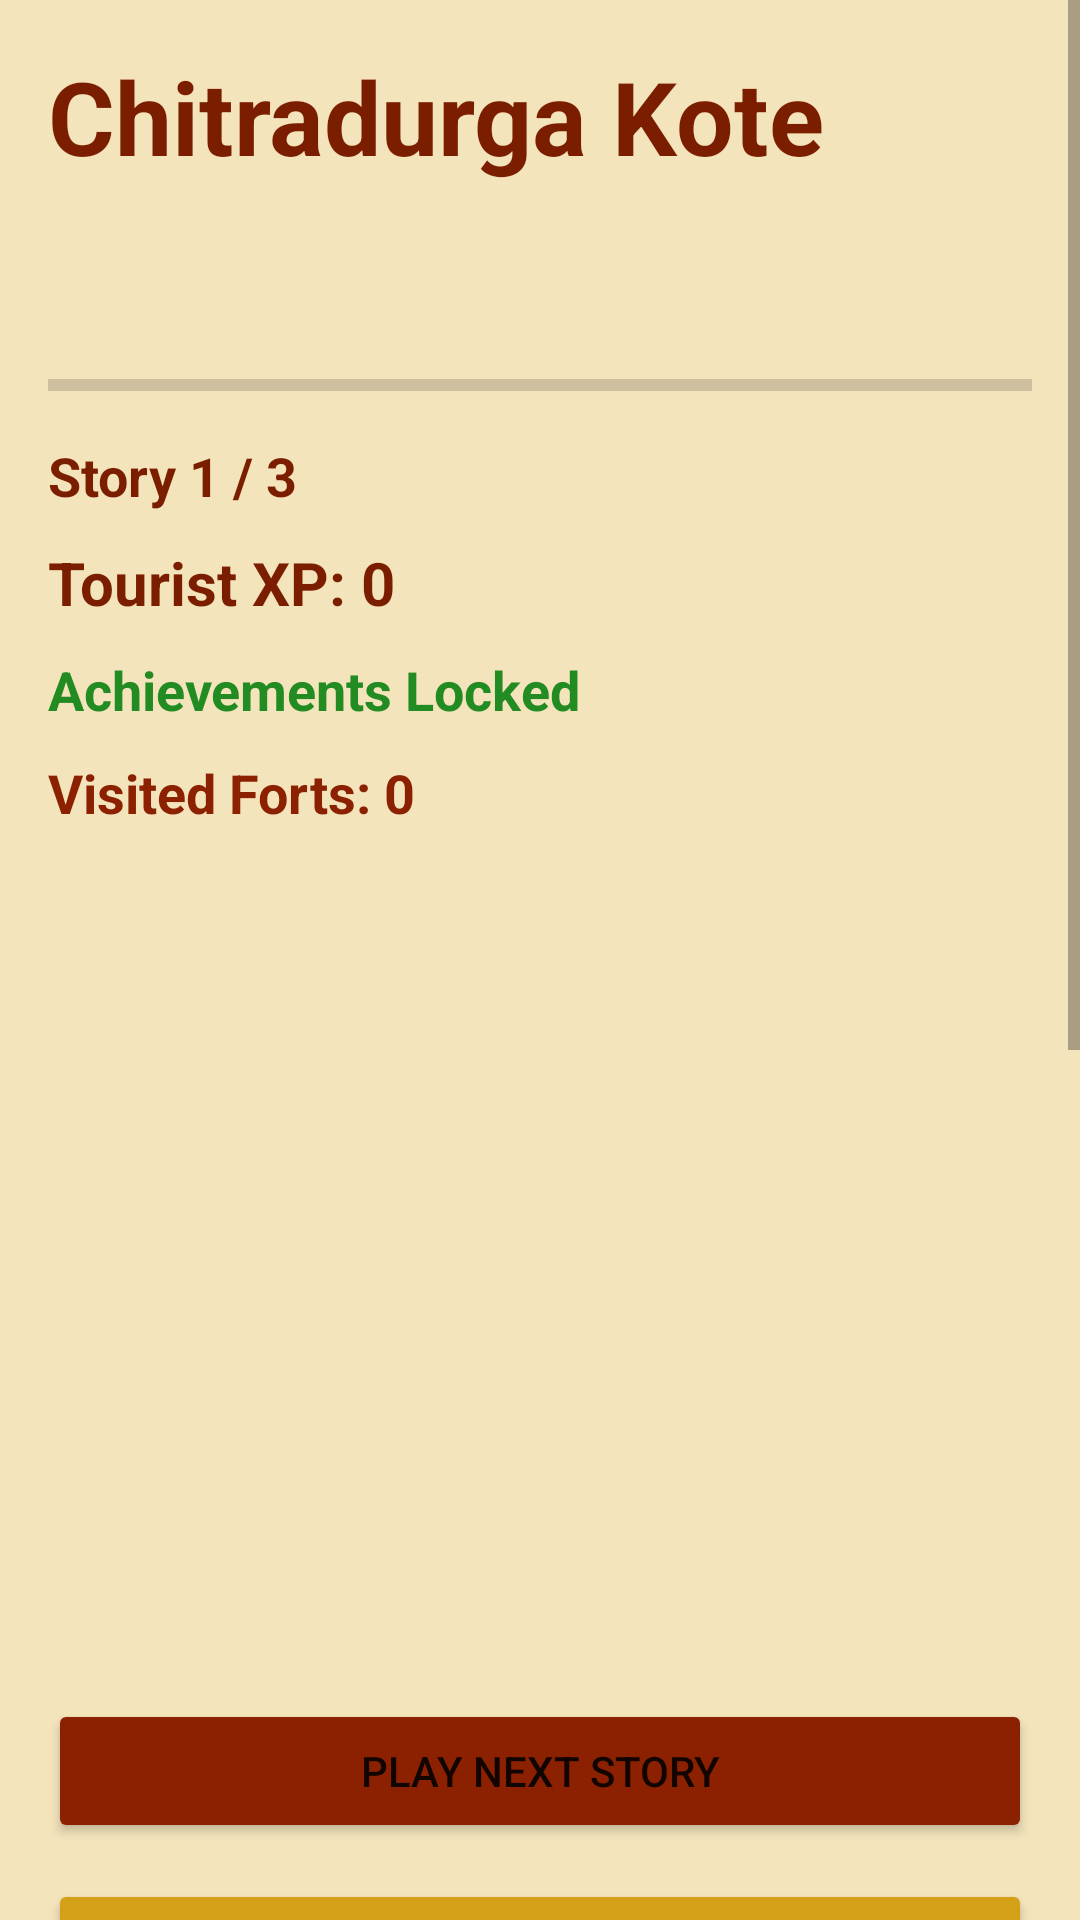

This screen was rendered from an Android layout file. Write that file and the resources it references.
<!-- AndroidManifest.xml: application theme Theme.AppCompat.Light.NoActionBar -->
<!-- res/layout/activity_fort_detail.xml -->
<?xml version="1.0" encoding="utf-8"?>
<ScrollView
    xmlns:android="http://schemas.android.com/apk/res/android"
    android:layout_width="match_parent"
    android:layout_height="match_parent"
    android:background="#F4E4BC">

    <LinearLayout
        android:layout_width="match_parent"
        android:layout_height="wrap_content"
        android:orientation="vertical"
        android:padding="16dp">

        <TextView
            android:id="@+id/fortTitle"
            android:layout_width="wrap_content"
            android:layout_height="wrap_content"
            android:text="Chitradurga Kote"
            android:textSize="34sp"
            android:textStyle="bold"
            android:textColor="#7B1E00"/>

        <TextView
            android:id="@+id/fortDescription"
            android:layout_width="match_parent"
            android:layout_height="wrap_content"
            android:textSize="20sp"
            android:textColor="#4E342E"
            android:layout_marginTop="12dp"/>

        <ProgressBar
            android:id="@+id/storyProgressBar"
            style="?android:attr/progressBarStyleHorizontal"
            android:layout_width="match_parent"
            android:layout_height="wrap_content"
            android:max="100"
            android:progress="0"
            android:layout_marginTop="20dp"/>

        <TextView
            android:id="@+id/storyCountText"
            android:layout_width="wrap_content"
            android:layout_height="wrap_content"
            android:text="Story 1 / 3"
            android:textStyle="bold"
            android:textColor="#7B1E00"
            android:textSize="18sp"
            android:layout_marginTop="10dp"/>

        <TextView
            android:id="@+id/xpText"
            android:layout_width="wrap_content"
            android:layout_height="wrap_content"
            android:text="Tourist XP: 0"
            android:textStyle="bold"
            android:textColor="#7B1E00"
            android:textSize="20sp"
            android:layout_marginTop="10dp"/>

        <TextView
            android:id="@+id/achievementText"
            android:layout_width="wrap_content"
            android:layout_height="wrap_content"
            android:text="Achievements Locked"
            android:textStyle="bold"
            android:textColor="#228B22"
            android:textSize="18sp"
            android:layout_marginTop="10dp"/>

        <TextView
            android:id="@+id/touristJourney"
            android:layout_width="wrap_content"
            android:layout_height="wrap_content"
            android:text="Visited Forts: 0"
            android:textSize="18sp"
            android:textStyle="bold"
            android:textColor="#8B2100"
            android:layout_marginTop="10dp"/>

        <ImageView
            android:id="@+id/fortMap"
            android:layout_width="match_parent"
            android:layout_height="250dp"
            android:layout_marginTop="20dp"
            android:scaleType="centerCrop"/>

        <Button
            android:id="@+id/playStoryBtn"
            android:layout_width="match_parent"
            android:layout_height="wrap_content"
            android:text="Play Next Story"
            android:layout_marginTop="20dp"
            android:backgroundTint="#8B2100"/>

        <Button
            android:id="@+id/challengeBtn"
            android:layout_width="match_parent"
            android:layout_height="wrap_content"
            android:text="Photo Challenge"
            android:layout_marginTop="12dp"
            android:backgroundTint="#D4A017"/>

        <Button
            android:id="@+id/languageBtn"
            android:layout_width="match_parent"
            android:layout_height="wrap_content"
            android:text="Switch to Kannada"
            android:layout_marginTop="12dp"
            android:backgroundTint="#A0522D"/>

        <Button
            android:id="@+id/aiGuideBtn"
            android:layout_width="match_parent"
            android:layout_height="wrap_content"
            android:text="Ask AI Guide"
            android:layout_marginTop="12dp"
            android:backgroundTint="#228B22"/>

        <Button
            android:id="@+id/galleryBtn"
            android:layout_width="match_parent"
            android:layout_height="wrap_content"
            android:text="Tourist Gallery"
            android:layout_marginTop="12dp"
            android:backgroundTint="#5D4037"/>

        <Button
            android:id="@+id/mapBtn"
            android:layout_width="match_parent"
            android:layout_height="wrap_content"
            android:text="OPEN LIVE MAP"
            android:layout_marginTop="12dp"
            android:backgroundTint="#1565C0"/>

        <ImageView
            android:id="@+id/capturedImage"
            android:layout_width="match_parent"
            android:layout_height="220dp"
            android:layout_marginTop="20dp"
            android:scaleType="centerCrop"/>

    </LinearLayout>

</ScrollView>
<!-- resources referenced by this layout -->
<resources>

</resources>
